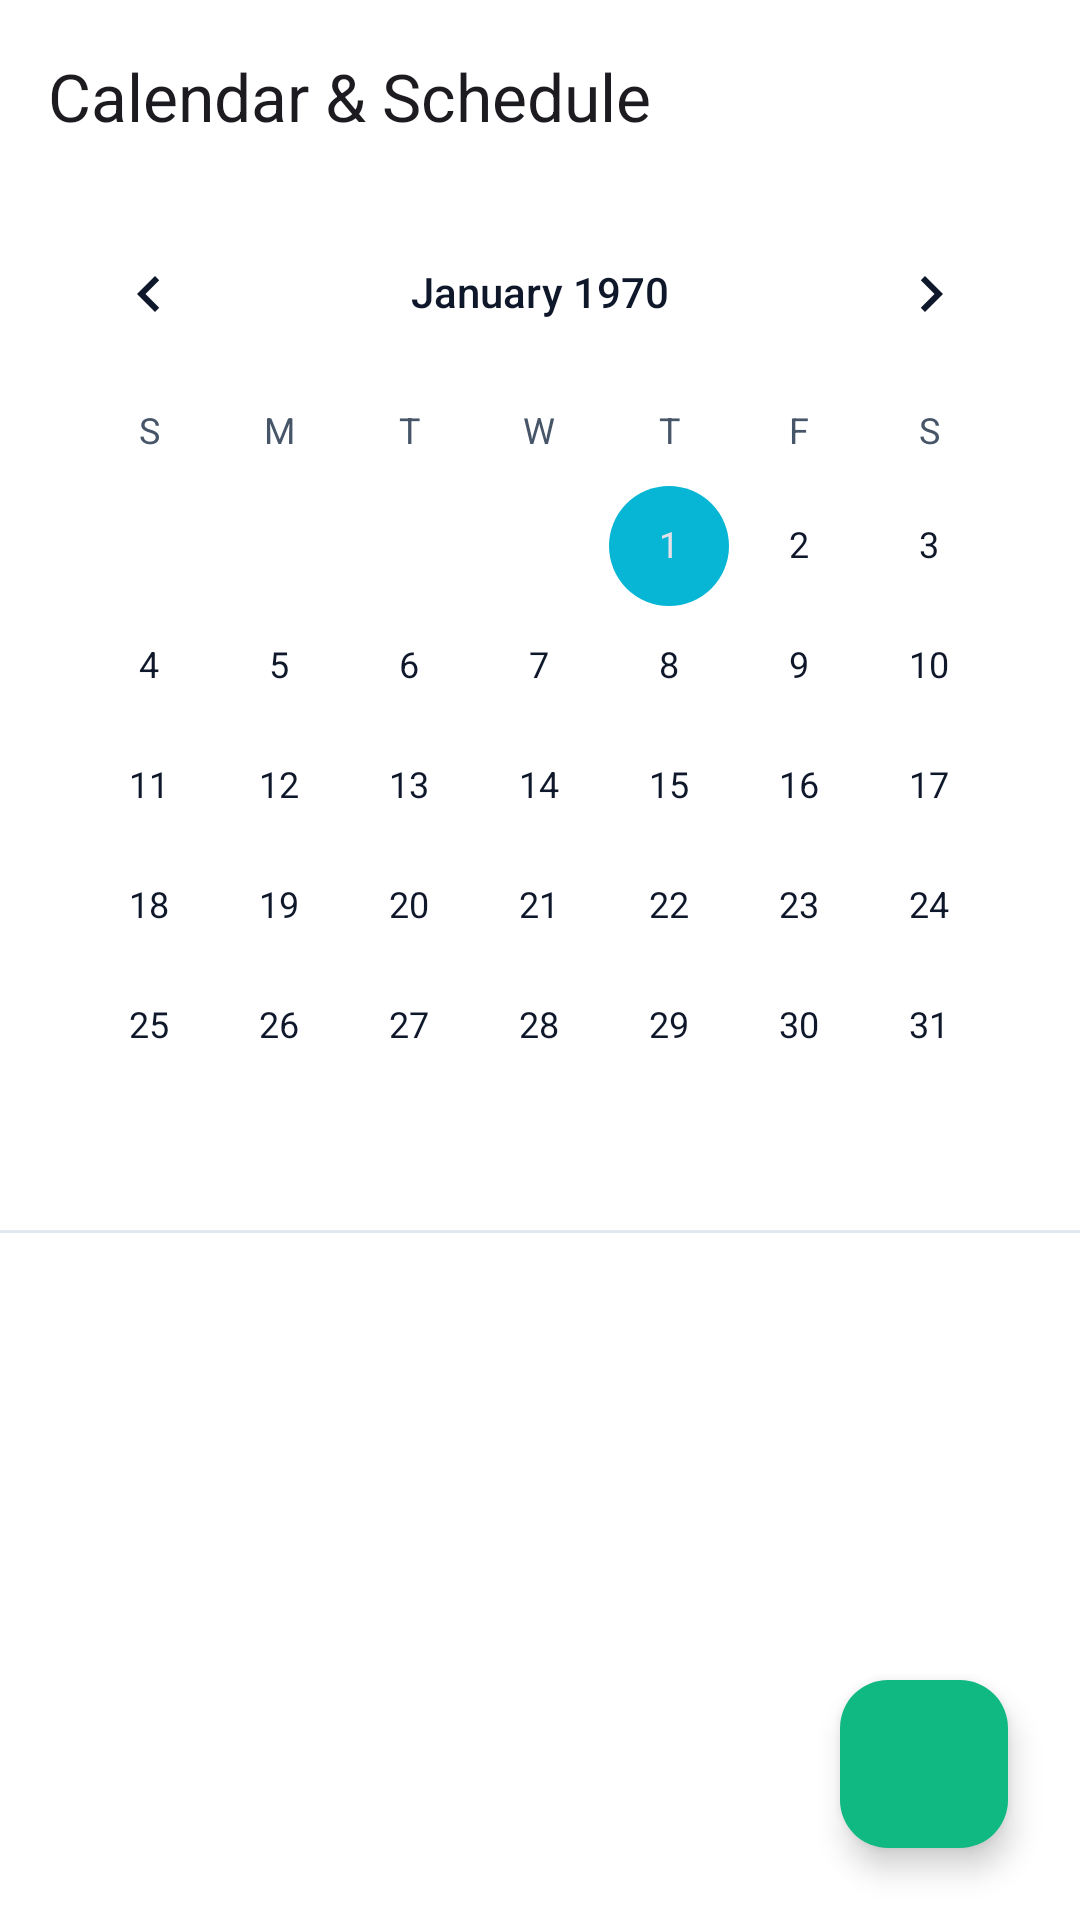

Android layout source for this screen:
<!-- AndroidManifest.xml: application theme Theme.Cognify -->
<!-- res/layout/fragment_calendar.xml -->
<?xml version="1.0" encoding="utf-8"?>
<androidx.coordinatorlayout.widget.CoordinatorLayout xmlns:android="http://schemas.android.com/apk/res/android"
    xmlns:app="http://schemas.android.com/apk/res-auto"
    xmlns:tools="http://schemas.android.com/tools"
    android:layout_width="match_parent"
    android:layout_height="match_parent"
    android:background="?android:attr/colorBackground">

    
    <com.google.android.material.appbar.AppBarLayout
        android:id="@+id/app_bar"
        android:layout_width="match_parent"
        android:layout_height="wrap_content"
        android:fitsSystemWindows="true"
        android:background="?android:attr/colorBackground"
        app:elevation="0dp">

        <com.google.android.material.appbar.MaterialToolbar
            android:id="@+id/toolbar"
            android:layout_width="match_parent"
            android:layout_height="?attr/actionBarSize"
            android:fitsSystemWindows="true"
            app:navigationIcon="@drawable/ic_arrow_back"
            app:navigationIconTint="?attr/colorOnSurface"
            app:title="@string/ui_calendar_amp_schedule"
            app:titleTextColor="?attr/colorOnSurface" />
    </com.google.android.material.appbar.AppBarLayout>

    <androidx.core.widget.NestedScrollView
        android:layout_width="match_parent"
        android:layout_height="match_parent"
        android:clipToPadding="false"
        android:paddingBottom="96dp"
        app:layout_behavior="@string/appbar_scrolling_view_behavior">

        <LinearLayout
            android:layout_width="match_parent"
            android:layout_height="wrap_content"
            android:orientation="vertical">

            
            <CalendarView
                android:id="@+id/calendarView"
                android:layout_width="match_parent"
                android:layout_height="wrap_content"
                android:layout_marginHorizontal="@dimen/spacing_sm"
                android:theme="@style/Theme.Cognify" />

            
            <View
                android:layout_width="match_parent"
                android:layout_height="1dp"
                android:layout_marginVertical="@dimen/spacing_sm"
                android:background="@color/color_divider" />

            
            <LinearLayout
                android:layout_width="match_parent"
                android:layout_height="wrap_content"
                android:gravity="center_vertical"
                android:orientation="horizontal"
                android:paddingHorizontal="16dp"
                android:paddingVertical="8dp">

                <TextView
                    android:id="@+id/tvPlannerHeader"
                    android:layout_width="0dp"
                    android:layout_height="wrap_content"
                    android:layout_weight="1"
                    android:textColor="@color/color_on_background"
                    android:textSize="@dimen/text_md"
                    android:textStyle="bold"
                    tools:text="Schedule for Today" />

                <TextView
                    android:id="@+id/tvPlannerCount"
                    android:layout_width="wrap_content"
                    android:layout_height="wrap_content"
                    android:textColor="@color/color_accent"
                    android:textSize="@dimen/text_sm"
                    android:textStyle="bold"
                    tools:text="3 events" />
            </LinearLayout>

            
            <ProgressBar
                android:id="@+id/plannerProgressBar"
                android:layout_width="wrap_content"
                android:layout_height="wrap_content"
                android:layout_gravity="center"
                android:layout_margin="@dimen/spacing_lg"
                android:visibility="gone" />

            
            <LinearLayout
                android:id="@+id/layoutEmptyPlanner"
                android:layout_width="match_parent"
                android:layout_height="wrap_content"
                android:gravity="center"
                android:orientation="vertical"
                android:padding="@dimen/spacing_xxl"
                android:visibility="gone"
                tools:visibility="visible">

                <ImageView
                    android:layout_width="80dp"
                    android:layout_height="80dp"
                    android:alpha="0.4"
                    android:src="@drawable/ic_calendar"
                    android:importantForAccessibility="no"
                    app:tint="?attr/colorOnSurfaceVariant" />

                <TextView
                    android:id="@+id/tvEmptyPlannerText"
                    android:layout_width="wrap_content"
                    android:layout_height="wrap_content"
                    android:layout_marginTop="@dimen/spacing_md"
                    android:text="@string/ui_no_events_today"
                    android:textColor="?attr/colorOnSurface"
                    android:textSize="@dimen/text_md"
                    android:textStyle="bold" />

                <TextView
                    android:layout_width="wrap_content"
                    android:layout_height="wrap_content"
                    android:layout_marginTop="@dimen/spacing_sm"
                    android:gravity="center"
                    android:text="@string/ui_tap_the_button_to_add_a_new_ev"
                    android:textColor="?attr/colorOnSurfaceVariant"
                    android:textSize="@dimen/text_sm" />
            </LinearLayout>

            
            <androidx.recyclerview.widget.RecyclerView
                android:id="@+id/rvDailyPlanner"
                android:layout_width="match_parent"
                android:layout_height="wrap_content"
                android:nestedScrollingEnabled="false"
                tools:itemCount="3"
                tools:listitem="@layout/item_schedule" />

        </LinearLayout>
    </androidx.core.widget.NestedScrollView>

    
    <com.google.android.material.floatingactionbutton.FloatingActionButton
        android:id="@+id/fabAdd"
        android:layout_width="wrap_content"
        android:layout_height="wrap_content"
        android:layout_gravity="bottom|end"
        android:layout_margin="@dimen/spacing_lg"
        android:contentDescription="New action"
        android:src="@drawable/ic_add"
        app:backgroundTint="?attr/colorPrimary"
        app:tint="?attr/colorOnPrimary" />

</androidx.coordinatorlayout.widget.CoordinatorLayout>
<!-- res/layout/item_schedule.xml (included above) -->
<?xml version="1.0" encoding="utf-8"?>
<com.google.android.material.card.MaterialCardView xmlns:android="http://schemas.android.com/apk/res/android"
    xmlns:app="http://schemas.android.com/apk/res-auto"
    xmlns:tools="http://schemas.android.com/tools"
    android:layout_width="match_parent"
    android:layout_height="wrap_content"
    android:layout_marginHorizontal="@dimen/spacing_md"
    android:layout_marginVertical="@dimen/spacing_xs"
    style="@style/Widget.Cognify.Card">

    <LinearLayout
        android:layout_width="match_parent"
        android:layout_height="wrap_content"
        android:orientation="vertical"
        android:padding="@dimen/spacing_sm">

        <androidx.constraintlayout.widget.ConstraintLayout
            android:layout_width="match_parent"
            android:layout_height="wrap_content">

            
            <ImageView
                android:id="@+id/ivScheduleIcon"
                android:layout_width="20dp"
                android:layout_height="20dp"
                android:src="@drawable/ic_alarm"
                app:layout_constraintBottom_toBottomOf="parent"
                app:layout_constraintStart_toStartOf="parent"
                app:layout_constraintTop_toTopOf="parent"
                app:tint="?attr/colorSecondary" />

            
            <TextView
                android:id="@+id/tvScheduleTitle"
                android:layout_width="0dp"
                android:layout_height="wrap_content"
                android:layout_marginStart="@dimen/spacing_sm"
                android:ellipsize="end"
                android:maxLines="1"
                android:textColor="?attr/colorOnSurface"
                android:textSize="@dimen/text_body"
                android:textStyle="bold"
                app:layout_constraintEnd_toStartOf="@id/tvScheduleTime"
                app:layout_constraintStart_toEndOf="@id/ivScheduleIcon"
                app:layout_constraintTop_toTopOf="parent"
                tools:text="Design review presentation" />

            
            <TextView
                android:id="@+id/tvScheduleSubtitle"
                android:layout_width="0dp"
                android:layout_height="wrap_content"
                android:layout_marginStart="@dimen/spacing_sm"
                android:layout_marginTop="2dp"
                android:ellipsize="end"
                android:maxLines="1"
                android:textColor="?attr/colorOnSurfaceVariant"
                android:textSize="@dimen/text_sm"
                app:layout_constraintEnd_toStartOf="@id/tvScheduleTime"
                app:layout_constraintStart_toEndOf="@id/ivScheduleIcon"
                app:layout_constraintTop_toBottomOf="@id/tvScheduleTitle"
                tools:text="Sprint project deadline" />

            
            <TextView
                android:id="@+id/tvScheduleTime"
                android:layout_width="wrap_content"
                android:layout_height="wrap_content"
                android:textColor="?attr/colorSecondary"
                android:textSize="@dimen/text_sm"
                android:textStyle="bold"
                app:layout_constraintBottom_toBottomOf="parent"
                app:layout_constraintEnd_toEndOf="parent"
                app:layout_constraintTop_toTopOf="parent"
                tools:text="11:00 AM" />

        </androidx.constraintlayout.widget.ConstraintLayout>

        
        <LinearLayout
            android:layout_width="match_parent"
            android:layout_height="wrap_content"
            android:layout_marginTop="@dimen/spacing_sm"
            android:gravity="end"
            android:orientation="horizontal">

            <com.google.android.material.button.MaterialButton
                android:id="@+id/btnScheduleEdit"
                style="?attr/materialButtonOutlinedStyle"
                android:layout_width="wrap_content"
                android:layout_height="32dp"
                android:paddingHorizontal="10dp"
                android:text="@string/ui_open"
                android:textColor="?attr/colorSecondary"
                android:textSize="@dimen/text_xs"
                app:backgroundTint="@android:color/transparent"
                app:strokeColor="?attr/colorSecondary" />

            <com.google.android.material.button.MaterialButton
                android:id="@+id/btnScheduleDelete"
                style="?attr/materialButtonOutlinedStyle"
                android:layout_width="wrap_content"
                android:layout_height="32dp"
                android:layout_marginStart="@dimen/spacing_sm"
                android:paddingHorizontal="10dp"
                android:text="@string/ui_delete"
                android:textColor="?attr/colorError"
                android:textSize="@dimen/text_xs"
                app:backgroundTint="@android:color/transparent"
                app:strokeColor="?attr/colorError" />

        </LinearLayout>

    </LinearLayout>

</com.google.android.material.card.MaterialCardView>
<!-- resources referenced by this layout -->
<resources>
  <color name="color_accent">#34D399</color>
  <color name="color_divider">#E2E8F0</color>
  <color name="color_on_background">#0F172A</color>
  <dimen name="spacing_lg">24dp</dimen>
  <dimen name="spacing_md">16dp</dimen>
  <dimen name="spacing_sm">8dp</dimen>
  <dimen name="spacing_xs">4dp</dimen>
  <dimen name="spacing_xxl">48dp</dimen>
  <dimen name="text_body">14sp</dimen>
  <dimen name="text_md">16sp</dimen>
  <dimen name="text_sm">12sp</dimen>
  <dimen name="text_xs">11sp</dimen>
  <!-- drawable ic_alarm (drawable) -->
  <vector xmlns:android="http://schemas.android.com/apk/res/android"
      android:width="24dp"
      android:height="24dp"
      android:viewportWidth="24"
      android:viewportHeight="24">
      <path
          android:fillColor="@color/color_text_primary"
          android:pathData="M22,5.72l-4.6,-3.86 -1.29,1.53 4.6,3.86zM7.88,3.39L6.59,1.86 2,5.71l1.29,1.53zM12.5,8H11v6l4.75,2.85 0.75,-1.23 -4,-2.37zM12,4c-4.97,0 -9,4.03 -9,9s4.03,9 9,9 9,-4.03 9,-9 -4.03,-9 -9,-9zM12,20c-3.87,0 -7,-3.13 -7,-7s3.13,-7 7,-7 7,3.13 7,7 -3.13,7 -7,7z"/>
  </vector>
  <!-- drawable ic_calendar (drawable) -->
  <vector xmlns:android="http://schemas.android.com/apk/res/android"
      android:width="24dp"
      android:height="24dp"
      android:viewportWidth="24"
      android:viewportHeight="24">
      <path
          android:fillColor="@color/color_text_primary"
          android:pathData="M19,4h-1V2h-2v2H8V2H6v2H5c-1.11,0 -1.99,0.9 -1.99,2L3,20c0,1.1 0.89,2 2,2h14c1.1,0 2,-0.9 2,-2V6c0,-1.1 -0.9,-2 -2,-2zM19,20H5V10h14v10zM19,8H5V6h14v2z"/>
  </vector>
  <string name="ui_calendar_amp_schedule">Calendar &amp; Schedule</string>
  <string name="ui_delete">Delete</string>
  <string name="ui_no_events_today">No events today.</string>
  <string name="ui_open">Open</string>
  <string name="ui_tap_the_button_to_add_a_new_ev">Tap the + button to add a new event.</string>
  <style name="Widget.Cognify.Card" parent="Widget.Material3.CardView.Elevated">
          <item name="cardBackgroundColor">@color/color_card</item>
          <item name="cardCornerRadius">24dp</item>
          <item name="cardElevation">0dp</item>
          <item name="strokeWidth">1dp</item>
          <item name="strokeColor">@color/color_outline</item>
          <item name="contentPaddingLeft">24dp</item>
          <item name="contentPaddingRight">24dp</item>
          <item name="contentPaddingTop">24dp</item>
          <item name="contentPaddingBottom">24dp</item>
      </style>
  <color name="color_text_primary">#0F172A</color>
  <color name="color_primary">#10B981</color>
  <color name="color_primary_variant">#059669</color>
  <color name="color_secondary">#06B6D4</color>
  <color name="color_secondary_variant">#0891B2</color>
  <color name="color_on_primary">#FFFFFF</color>
  <color name="color_surface">#E6FFFFFF</color>
  <color name="color_error">#EF4444</color>
  <color name="color_text_secondary">#475569</color>
  <color name="color_text_hint">#94A3B8</color>
  <color name="color_status_bar">#F8FAFC</color>
  <color name="color_navigation_bar">#F8FAFC</color>
  <color name="color_card">#E6FFFFFF</color>
  <color name="color_outline">#CBD5E1</color>
  <color name="color_input_background">#FFFFFF</color>
  <color name="color_input_border">#CBD5E1</color>
  <color name="color_input_hint">#94A3B8</color>
</resources>
